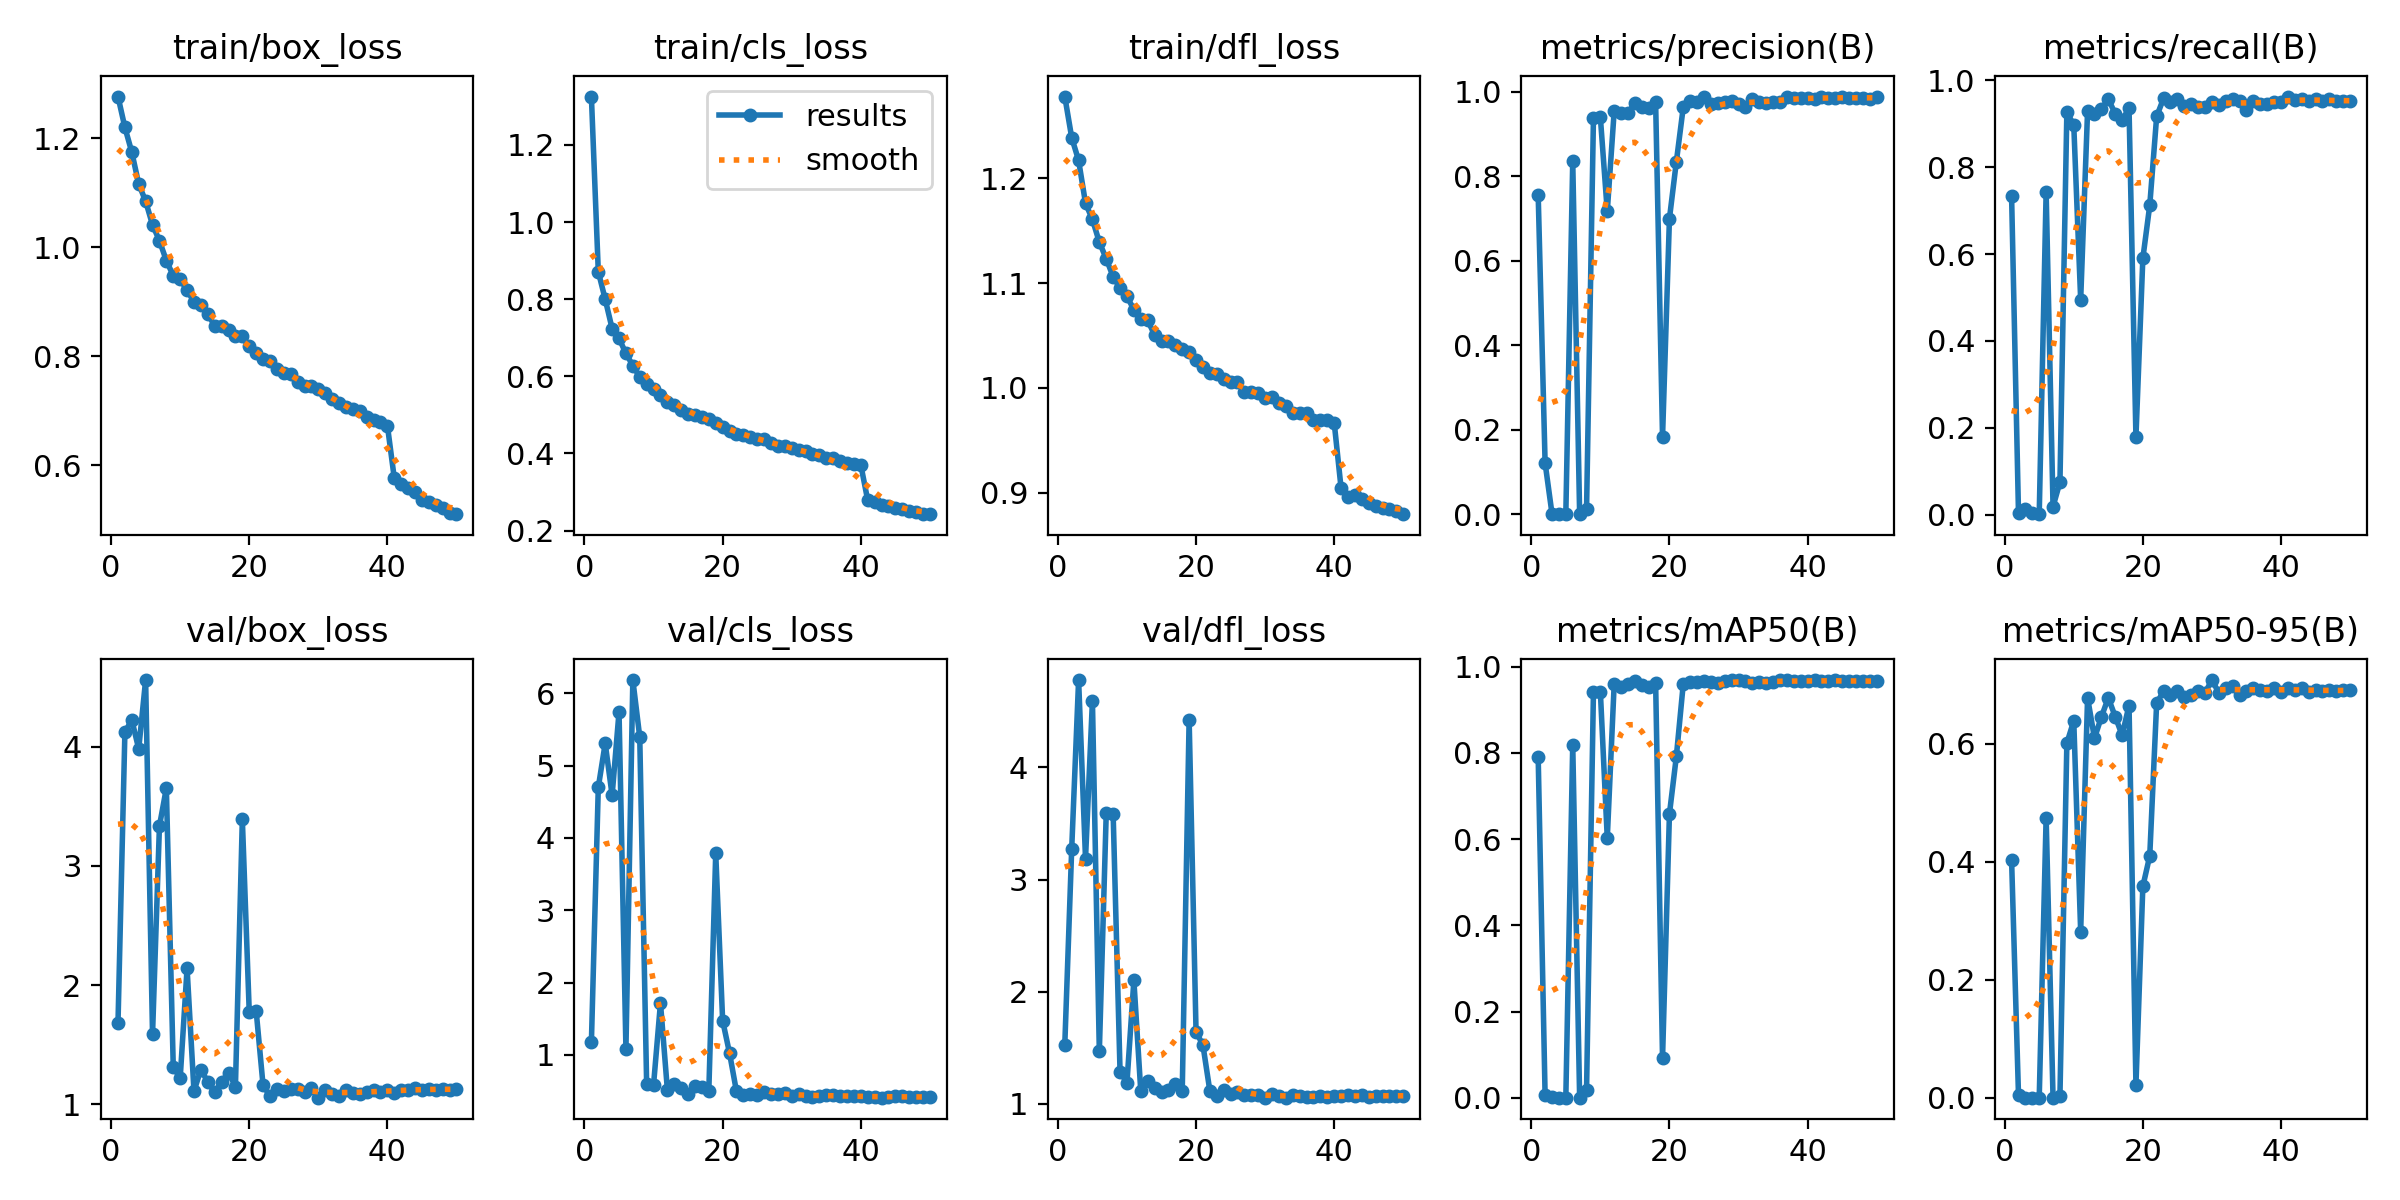

The data file committed next to this chart (first rows):
epoch, time, train/box_loss, train/cls_loss, train/dfl_loss, metrics/precision(B), metrics/recall(B), metrics/mAP50(B), metrics/mAP50-95(B), val/box_loss, val/cls_loss, val/dfl_loss, lr/pg0, lr/pg1, lr/pg2
1, 81.71, 1.276, 1.325, 1.278, 0.7557, 0.7329, 0.7898, 0.4026, 1.68, 1.175, 1.527, 0.0006656, 0.0006656, 0.0006656
2, 155.8, 1.219, 0.8713, 1.239, 0.1213, 0.0029, 0.0054, 0.00417, 4.123, 4.701, 3.274, 0.001306, 0.001306, 0.001306
3, 227.5, 1.174, 0.7998, 1.217, 0.00104, 0.01195, 0.00053, 7e-05, 4.225, 5.308, 4.78, 0.00192, 0.00192, 0.00192
4, 299.3, 1.116, 0.7236, 1.176, 0.00039, 0.0029, 0.0002, 5e-05, 3.981, 4.591, 3.187, 0.001881, 0.001881, 0.001881
5, 371.1, 1.084, 0.6982, 1.161, 7e-05, 0.00109, 4e-05, 1e-05, 4.56, 5.742, 4.594, 0.001842, 0.001842, 0.001842
6, 443, 1.041, 0.6593, 1.139, 0.8357, 0.7423, 0.8189, 0.4749, 1.587, 1.086, 1.467, 0.001802, 0.001802, 0.001802
7, 514.5, 1.012, 0.6277, 1.123, 0.00019, 0.01847, 0.0001, 3e-05, 3.335, 6.183, 3.594, 0.001762, 0.001762, 0.001762
8, 587.3, 0.9753, 0.5979, 1.106, 0.01173, 0.07497, 0.01819, 0.00319, 3.652, 5.395, 3.586, 0.001723, 0.001723, 0.001723
9, 658.5, 0.9478, 0.5796, 1.095, 0.9377, 0.9271, 0.9425, 0.6013, 1.315, 0.5936, 1.283, 0.001683, 0.001683, 0.001683
10, 730.5, 0.9411, 0.5664, 1.087, 0.94, 0.8971, 0.9422, 0.6392, 1.217, 0.5897, 1.189, 0.001644, 0.001644, 0.001644
11, 802.7, 0.9211, 0.5516, 1.075, 0.7175, 0.4951, 0.6025, 0.2818, 2.14, 1.718, 2.101, 0.001604, 0.001604, 0.001604
12, 873.9, 0.8999, 0.5334, 1.066, 0.9542, 0.9297, 0.9595, 0.6783, 1.111, 0.5178, 1.111, 0.001564, 0.001564, 0.001564
13, 944.5, 0.8946, 0.5257, 1.064, 0.9493, 0.9222, 0.9543, 0.6098, 1.291, 0.5965, 1.202, 0.001525, 0.001525, 0.001525
14, 1015, 0.877, 0.5115, 1.051, 0.9498, 0.9337, 0.9603, 0.6458, 1.187, 0.5484, 1.139, 0.001485, 0.001485, 0.001485
15, 1086, 0.8562, 0.5028, 1.045, 0.9749, 0.9571, 0.9664, 0.6782, 1.1, 0.4577, 1.104, 0.001446, 0.001446, 0.001446
16, 1157, 0.855, 0.4989, 1.045, 0.9652, 0.923, 0.9573, 0.6464, 1.188, 0.5656, 1.125, 0.001406, 0.001406, 0.001406
17, 1229, 0.8476, 0.4946, 1.041, 0.9618, 0.9087, 0.9536, 0.6149, 1.266, 0.5546, 1.172, 0.001366, 0.001366, 0.001366
18, 1300, 0.8375, 0.488, 1.037, 0.9758, 0.9357, 0.9631, 0.6651, 1.149, 0.5089, 1.11, 0.001327, 0.001327, 0.001327
19, 1371, 0.8365, 0.4788, 1.034, 0.1825, 0.179, 0.09175, 0.02184, 3.39, 3.786, 4.428, 0.001287, 0.001287, 0.001287
20, 1443, 0.8182, 0.4693, 1.027, 0.7001, 0.59, 0.6587, 0.3583, 1.774, 1.475, 1.643, 0.001248, 0.001248, 0.001248
21, 1515, 0.8061, 0.4576, 1.02, 0.8347, 0.7121, 0.792, 0.4101, 1.785, 1.025, 1.522, 0.001208, 0.001208, 0.001208
22, 1587, 0.7944, 0.4495, 1.014, 0.9638, 0.9169, 0.9603, 0.6693, 1.159, 0.4973, 1.114, 0.001168, 0.001168, 0.001168
23, 1659, 0.7917, 0.4477, 1.013, 0.9778, 0.9586, 0.9651, 0.6893, 1.069, 0.4504, 1.071, 0.001129, 0.001129, 0.001129
24, 1731, 0.777, 0.4432, 1.009, 0.9766, 0.9506, 0.965, 0.6826, 1.128, 0.4672, 1.12, 0.001089, 0.001089, 0.001089
25, 1802, 0.7698, 0.4361, 1.005, 0.988, 0.9569, 0.9663, 0.6903, 1.109, 0.4451, 1.083, 0.00105, 0.00105, 0.00105
26, 1875, 0.7676, 0.4383, 1.005, 0.9712, 0.9418, 0.9639, 0.679, 1.125, 0.4878, 1.106, 0.00101, 0.00101, 0.00101
27, 1945, 0.7537, 0.4265, 0.996, 0.9735, 0.9446, 0.9613, 0.6832, 1.127, 0.4564, 1.081, 0.0009704, 0.0009704, 0.0009704
28, 2017, 0.7453, 0.419, 0.9959, 0.9766, 0.9384, 0.9661, 0.6896, 1.102, 0.4637, 1.074, 0.0009308, 0.0009308, 0.0009308
29, 2089, 0.7459, 0.4181, 0.9951, 0.9789, 0.9393, 0.9683, 0.6868, 1.134, 0.4706, 1.08, 0.0008912, 0.0008912, 0.0008912
30, 2161, 0.7397, 0.414, 0.9908, 0.9711, 0.9509, 0.9687, 0.7084, 1.055, 0.4269, 1.054, 0.0008516, 0.0008516, 0.0008516
31, 2238, 0.7335, 0.4094, 0.991, 0.9634, 0.9435, 0.9659, 0.6868, 1.122, 0.4637, 1.09, 0.000812, 0.000812, 0.000812
32, 2316, 0.7225, 0.4064, 0.9858, 0.9824, 0.9533, 0.9633, 0.6945, 1.088, 0.4352, 1.071, 0.0007724, 0.0007724, 0.0007724
33, 2390, 0.7147, 0.3987, 0.9823, 0.9774, 0.9569, 0.9646, 0.6988, 1.072, 0.423, 1.055, 0.0007328, 0.0007328, 0.0007328
34, 2462, 0.7067, 0.3955, 0.9764, 0.9736, 0.9526, 0.9636, 0.6836, 1.119, 0.4394, 1.074, 0.0006932, 0.0006932, 0.0006932
35, 2535, 0.7031, 0.3888, 0.9756, 0.9772, 0.9315, 0.9644, 0.69, 1.093, 0.4446, 1.067, 0.0006536, 0.0006536, 0.0006536
36, 2607, 0.7001, 0.3886, 0.9756, 0.9755, 0.9531, 0.9693, 0.6955, 1.089, 0.4411, 1.063, 0.000614, 0.000614, 0.000614
37, 2679, 0.6886, 0.3813, 0.9695, 0.9887, 0.9457, 0.9688, 0.6914, 1.105, 0.4351, 1.062, 0.0005744, 0.0005744, 0.0005744
38, 2751, 0.683, 0.3752, 0.969, 0.9856, 0.9446, 0.9667, 0.6897, 1.118, 0.4345, 1.07, 0.0005348, 0.0005348, 0.0005348
39, 2823, 0.6791, 0.3731, 0.9696, 0.985, 0.9505, 0.9663, 0.6954, 1.102, 0.4272, 1.064, 0.0004952, 0.0004952, 0.0004952
40, 2894, 0.6732, 0.3704, 0.9667, 0.9865, 0.9511, 0.9666, 0.6882, 1.118, 0.4326, 1.066, 0.0004556, 0.0004556, 0.0004556
41, 2968, 0.5764, 0.2786, 0.904, 0.9833, 0.9627, 0.9684, 0.6949, 1.098, 0.4244, 1.066, 0.000416, 0.000416, 0.000416
42, 3035, 0.5651, 0.2733, 0.8961, 0.9876, 0.9544, 0.9667, 0.6914, 1.116, 0.4213, 1.074, 0.0003764, 0.0003764, 0.0003764
43, 3103, 0.558, 0.2668, 0.8981, 0.9847, 0.9563, 0.9673, 0.6946, 1.118, 0.41, 1.067, 0.0003368, 0.0003368, 0.0003368
44, 3172, 0.5521, 0.2629, 0.8938, 0.985, 0.9524, 0.969, 0.6877, 1.135, 0.4247, 1.075, 0.0002972, 0.0002972, 0.0002972
45, 3239, 0.537, 0.2572, 0.8902, 0.9891, 0.9567, 0.9671, 0.6917, 1.121, 0.4273, 1.064, 0.0002576, 0.0002576, 0.0002576
46, 3307, 0.5327, 0.2555, 0.887, 0.9848, 0.9529, 0.9672, 0.6898, 1.13, 0.4274, 1.073, 0.000218, 0.000218, 0.000218
47, 3375, 0.5279, 0.2503, 0.8855, 0.9857, 0.958, 0.9678, 0.6916, 1.119, 0.4168, 1.068, 0.0001784, 0.0001784, 0.0001784
48, 3443, 0.5214, 0.2481, 0.884, 0.9867, 0.9529, 0.9668, 0.689, 1.131, 0.4227, 1.072, 0.0001388, 0.0001388, 0.0001388
49, 3511, 0.5137, 0.2437, 0.8826, 0.9844, 0.9515, 0.9662, 0.691, 1.123, 0.4181, 1.071, 9.92e-05, 9.92e-05, 9.92e-05
50, 3580, 0.5107, 0.2424, 0.8793, 0.9876, 0.9513, 0.9664, 0.6913, 1.126, 0.416, 1.071, 5.96e-05, 5.96e-05, 5.96e-05
